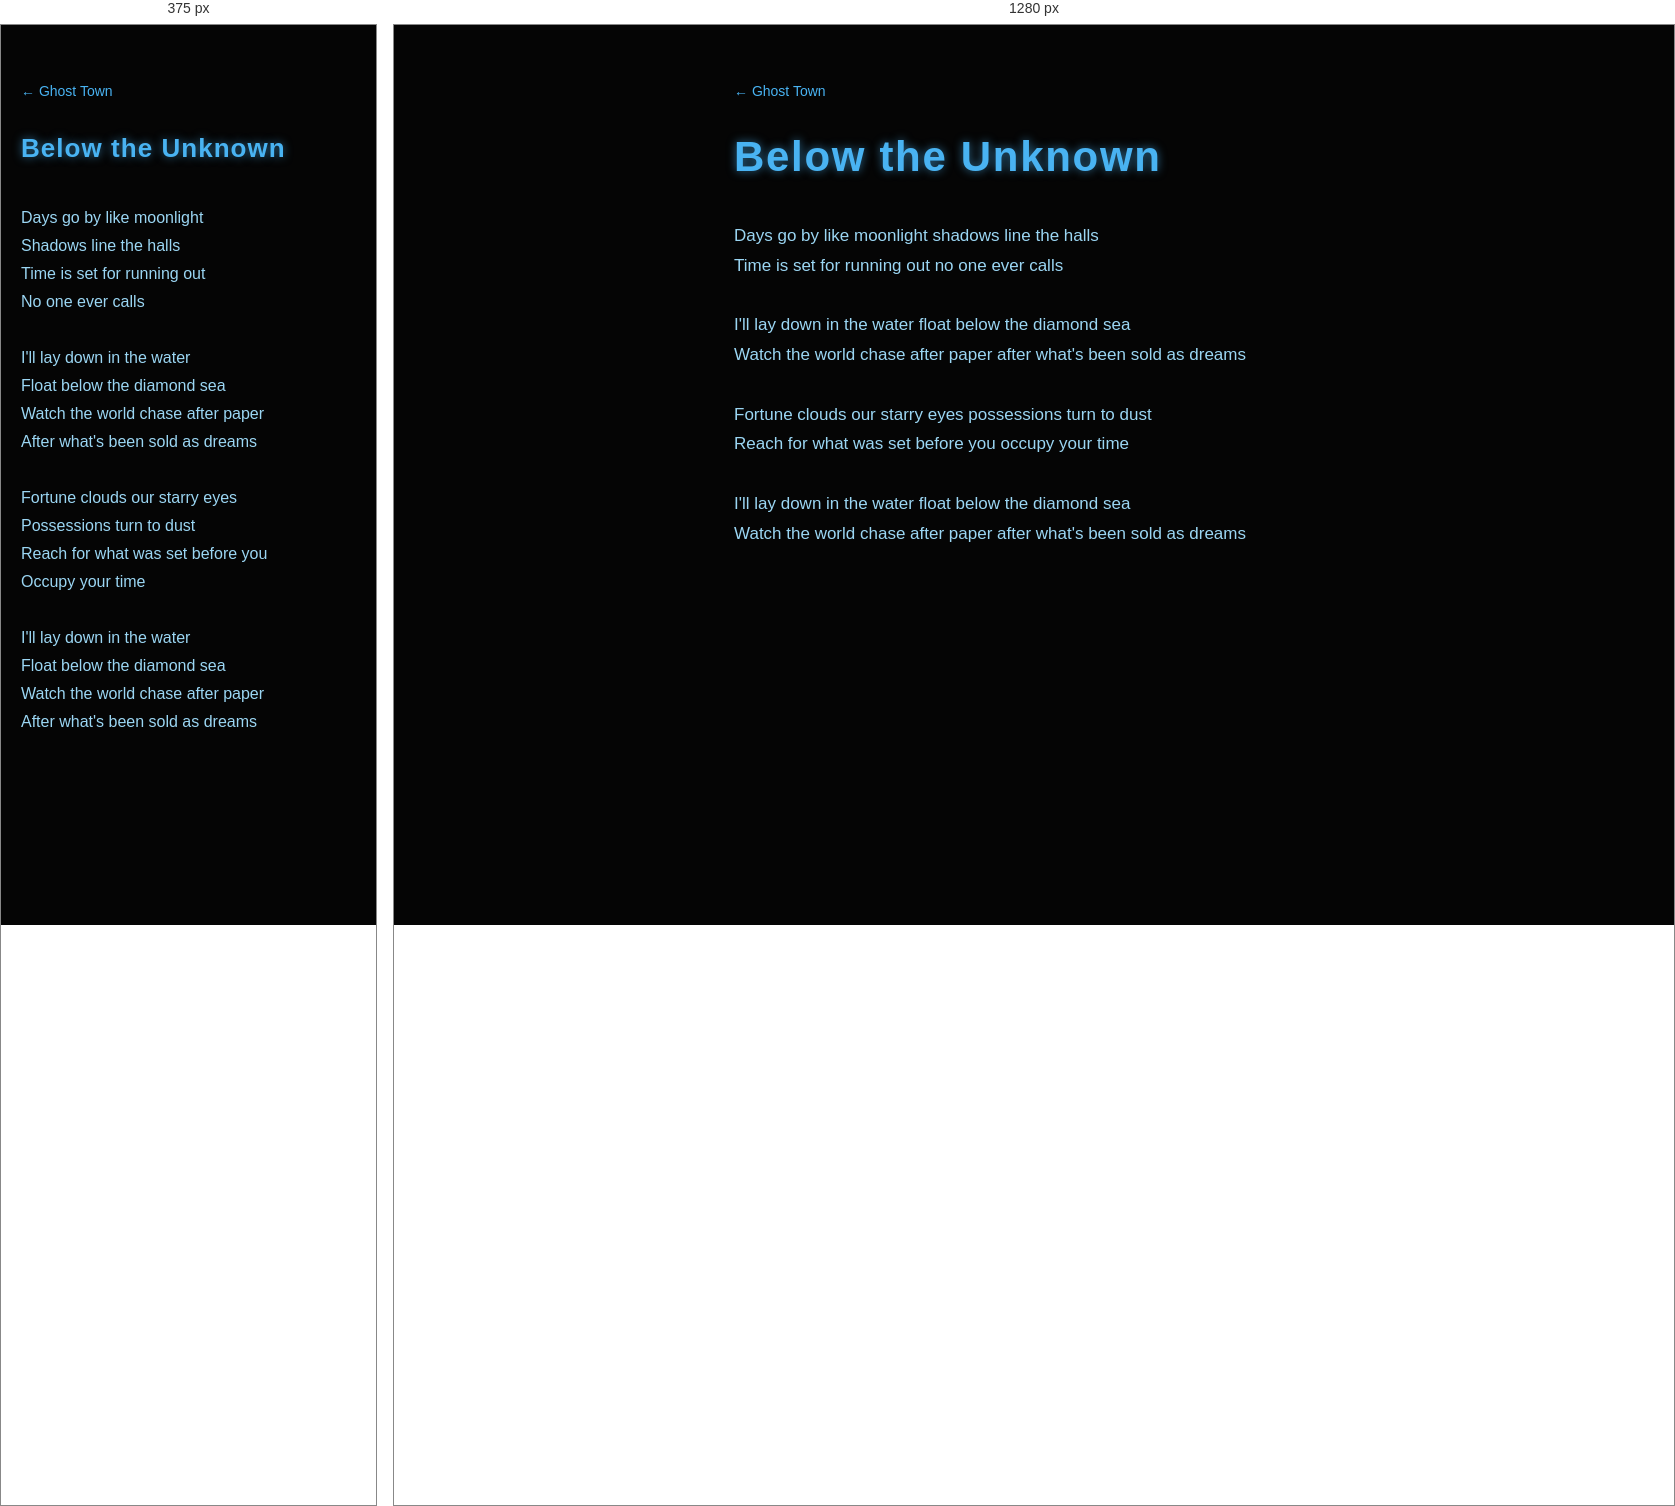
Rendered at 375 px and 1280 px, left to right.

<!-- file: song-ghost-town-below-the-unknown.html -->
<!DOCTYPE html>
<html lang="en"><head><meta charset="UTF-8"><meta name="viewport" content="width=device-width, initial-scale=1.0"><title>Below the Unknown — Ghost Town — The Neverwas Man</title><link href="https://fonts.googleapis.com/css2?family=Orbitron:wght@700&display=swap" rel="stylesheet"><link rel="stylesheet" href="v2.css"></head><body style="--accent:#49b3f2;--lyric:#9bd6f3"><main class="album songpage"><a class="back" href="album-ghost-town.html">&larr; Ghost Town</a><section class="song"><h1 class="songtitle">Below the Unknown</h1><pre class="lyrics"><span class="ln"><span class="pt">Days go by like moonlight</span> <span class="pt">shadows line the halls</span></span><span class="ln"><span class="pt">Time is set for running out</span> <span class="pt">no one ever calls</span></span><span class="gap"></span><span class="ln"><span class="pt">I&#x27;ll lay down in the water</span> <span class="pt">float below the diamond sea</span></span><span class="ln"><span class="pt">Watch the world chase after paper</span> <span class="pt">after what&#x27;s been sold as dreams</span></span><span class="gap"></span><span class="ln"><span class="pt">Fortune clouds our starry eyes</span> <span class="pt">possessions turn to dust</span></span><span class="ln"><span class="pt">Reach for what was set before you</span> <span class="pt">occupy your time</span></span><span class="gap"></span><span class="ln"><span class="pt">I&#x27;ll lay down in the water</span> <span class="pt">float below the diamond sea</span></span><span class="ln"><span class="pt">Watch the world chase after paper</span> <span class="pt">after what&#x27;s been sold as dreams</span></span></pre></section></main></body></html>


/* @media block from v2.css */
@media(max-width:600px){.lyrics{font-size:16px}.lyrics .pt{display:block}.lyrics .pt::first-letter{text-transform:uppercase}}